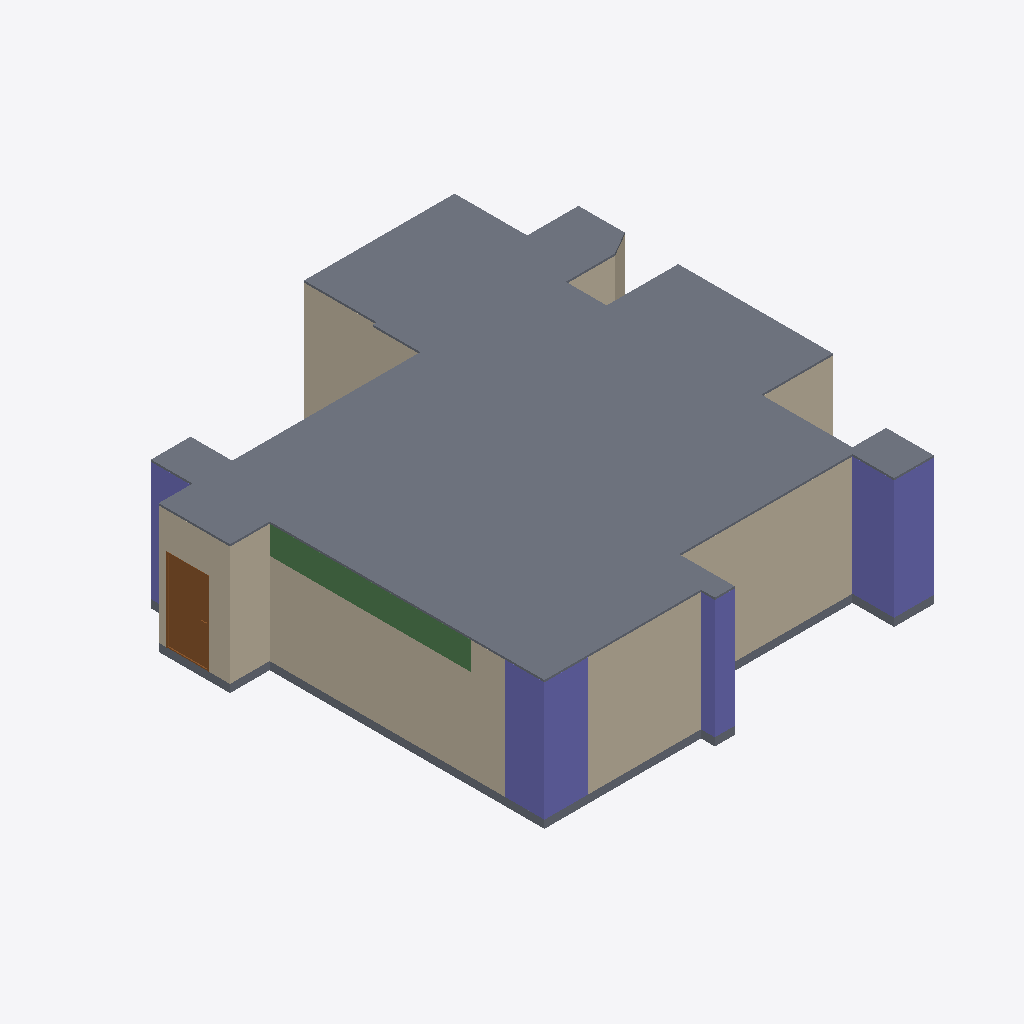
Isometric view of an IFC building model (IFC-SPF (STEP), schema IFC4, length unit metre), seen from the south-west, elements coloured by IFC class: 22 walls (beige), 4 columns (violet), 2 slabs (grey), 1 beam (green), 1 door (brown).
Extent 11.8 m × 12.1 m × 3.2 m (x, y, z). Storeys (1): 12FA3 at 0.00 m. Elements (57): 45 IfcWall, 5 IfcColumn, 4 IfcBeam, 2 IfcSlab, 1 IfcDoor.

HEADER;
FILE_DESCRIPTION(('ViewDefinition[DesignTransferView]'),'2;1');
FILE_NAME('12FA3.ifc','2025-11-04T13:48:49+08:00',(''),(''),'IfcOpenShell 0.8.3-post1','Bonsai 0.8.3-post1','');
FILE_SCHEMA(('IFC4'));
ENDSEC;
DATA;
#1=IFCPROJECT('2$4BC6WY19OQc4OxriQsOn',$,'12FA3',$,$,$,$,(#14,#26),#9);
#31=IFCSITE('3705T637X8qOtakJdA4xN2',$,'Taiwan',$,$,#54,$,$,$,$,$,$,$,$);
#37=IFCBUILDING('0mLiPqGR91Yvh$vVMavZYi',$,'KaoHsiung',$,$,#60,$,$,$,$,$,$);
#43=IFCBUILDINGSTOREY('3nIzqPWHn7y8Z_qi4mxKaB',$,'12FA3',$,$,#66,$,$,$,$);
#6865=IFCSLAB('2VNlUEJBn48vD2lNgfOBWw',$,'Slab',$,$,#6894,#6876,$,$);
#4502=IFCCOLUMN('2qxTNGIpr22hBVaDUhYHsp',$,'Column',$,$,#4574,#4514,$,$);
#4693=IFCCOLUMN('05T2mctGf2UBLVN4PWCJ6Z',$,'Column',$,$,#4761,#4705,$,$);
#1387=IFCWALL('0mxpNCGcv58gPY0tWydWqQ',$,'Wall',$,$,#1448,#1398,$,$);
#1091=IFCWALL('2Di1cHIAX1p9L0M0sADbAX',$,'Wall',$,$,#1102,#1097,$,$);
#5129=IFCWALL('2ldDdAdqL7tR9ho1hgxWJE',$,'Wall',$,$,#5348,#5140,$,$);
#1848=IFCWALL('2HjfeAS1HEZx_MgOucUkPu',$,'Wall',$,$,#1909,#1859,$,$);
#6813=IFCSLAB('1RnR8emsvDEuoN8HJL_tIt',$,'Slab',$,$,#6821,#6828,$,$);
#3380=IFCWALL('3o7tfl9$553OdIdu_03WUp',$,'Wall',$,$,#3568,#3386,$,$);
#6234=IFCBEAM('2o1CB$Fvn8aPR8lEfo192c',$,'Beam',$,$,#6542,#6246,$,$);
#1033=IFCWALL('3FRcIINBfDIvYXbR8CQMu1',$,'Wall',$,$,#2526,#1041,$,$);
#4602=IFCCOLUMN('16Y_KzSgn03BmQhWlSCMI3',$,'Column',$,$,#4642,#4614,$,$);
#1344=IFCWALL('2oLL3GmqL8evGvOmTJidb3',$,'Wall',$,$,#1386,#1350,$,$);
#6943=IFCDOOR('1yCq1QA2bCSPwBaSD325eJ',$,'Door',$,$,#7509,#6952,$,2.09999990463257,1.10000002384186,$,.SINGLE_SWING_LEFT.,$);
#3924=IFCWALL('0awPjlMj93jfWDbHrFYQUJ',$,'Wall',$,$,#3935,#3930,$,$);
#4881=IFCWALL('38auEDS3LBDvEkMVkulLNp',$,'Wall',$,$,#4942,#4892,$,$);
#1474=IFCWALL('1zr_bumtX0ogfQGf1ngJgO',$,'Wall',$,$,#1784,#1480,$,$);
#1926=IFCWALL('1TCVedKKjFo9NQj6KdMhi3',$,'Wall',$,$,#1937,#1932,$,$);
#2034=IFCWALL('3USmld5YH1bPptkUBxPqtK',$,'Wall',$,$,#2232,#2040,$,$);
#1499=IFCWALL('0E4cqW3g5B7P7h0EP$pBZO',$,'Wall',$,$,#1826,#1505,$,$);
#4859=IFCCOLUMN('2pk9FWVE16cgrR73eRCCjD',$,'Column',$,$,#4866,#4870,$,$);
#2965=IFCWALL('2k4qfvKHX0tuix8CHeXrcg',$,'Wall',$,$,#3323,#2971,$,$);
#3865=IFCWALL('0I_Z8xoQH1lBjWGI5ef2TA',$,'Wall',$,$,#3907,#3871,$,$);
#1145=IFCWALL('0Nga6dM3XFmQgxgy9ITg72',$,'Wall',$,$,#6403,#1151,$,$);
#3752=IFCWALL('20ulE$Me9DYwGO_fO8JIDQ',$,'Wall',$,$,#3763,#3758,$,$);
#2419=IFCWALL('1PNU2oB1T38RN$BBWfi_e8',$,'Wall',$,$,#2462,#2426,$,$);
#2990=IFCWALL('08R4PsgIbC3e$Dxk4VdZsB',$,'Wall',$,$,#3328,#2996,$,$);
#3629=IFCWALL('3tuJrdrYzFpuDA4dPDKvZI',$,'Wall',$,$,#3713,#3635,$,$);
#3714=IFCWALL('2BE_q1Q2f6iglDy3QjkPRL',$,'Wall',$,$,#3725,#3720,$,$);
#1449=IFCWALL('1DHneb0kPC7RYFUqGoKG11',$,'Wall',$,$,#1460,#1455,$,$);
ENDSEC;